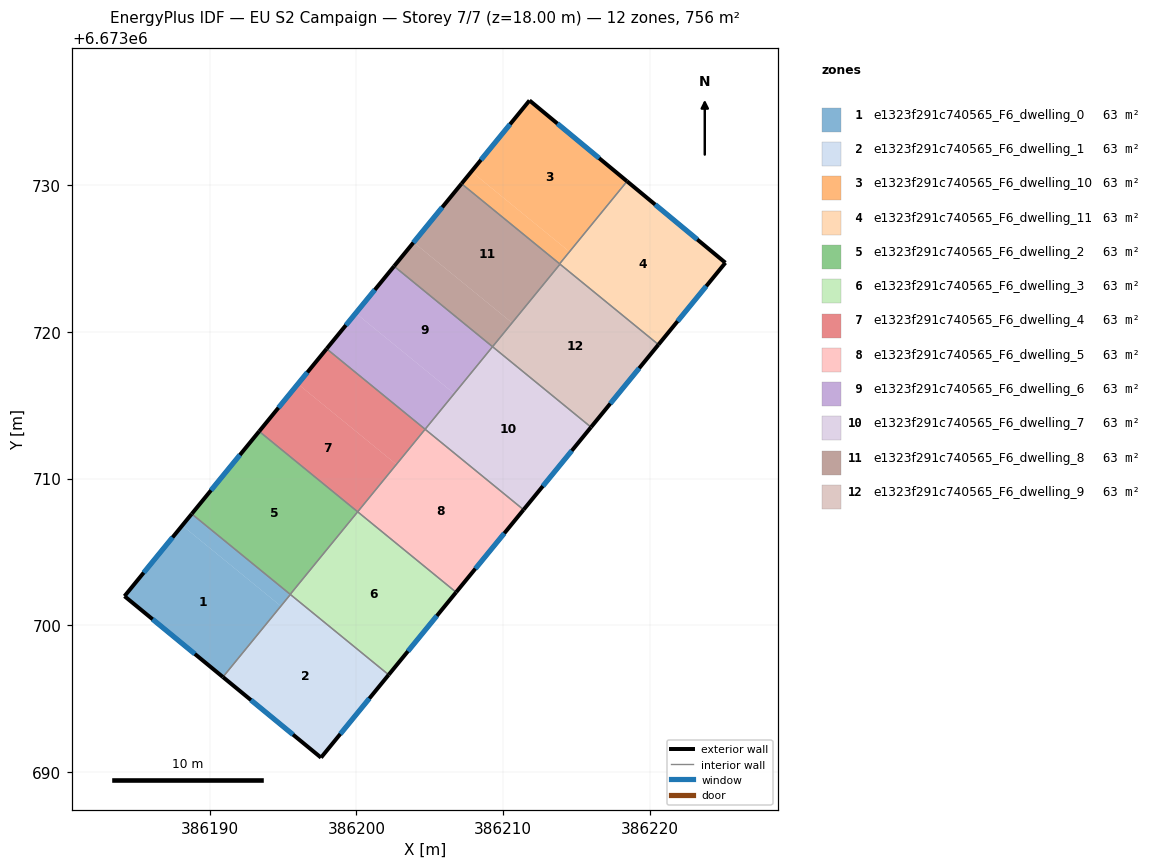
=== STOREY PLAN SPEC (per zone: floor XY polygon, exterior-wall plan segments, windows/doors) ===
zone 1: e1323f291c740565_F6_dwelling_0  (63.0 m²)
  floor: (386194.84, 6673701.32) (386190.89, 6673696.48) (386184.19, 6673701.98) (386188.13, 6673706.80)
  floor: (386195.49, 6673702.09) (386190.90, 6673696.47) (386190.89, 6673696.48) (386195.47, 6673702.10)
  floor: (386195.48, 6673702.11) (386194.84, 6673701.32) (386188.13, 6673706.80) (386188.78, 6673707.59)
  exterior wall: (386184.19, 6673701.98) – (386190.90, 6673696.47)  [8.7 m]
    window: (386186.11, 6673700.41) – (386188.98, 6673698.05)  [4.8 m²]
  exterior wall: (386188.78, 6673707.59) – (386184.19, 6673701.98)  [7.2 m]
    window: (386187.47, 6673705.99) – (386185.50, 6673703.59)  [4.0 m²]
  interior walls: 3
zone 2: e1323f291c740565_F6_dwelling_1  (63.0 m²)
  floor: (386202.19, 6673696.61) (386197.59, 6673690.98) (386190.90, 6673696.47) (386195.49, 6673702.09)
  floor: (386202.20, 6673696.62) (386202.19, 6673696.61) (386195.49, 6673702.09) (386195.50, 6673702.10)
  exterior wall: (386190.90, 6673696.47) – (386197.59, 6673690.98)  [8.7 m]
    window: (386192.81, 6673694.90) – (386195.68, 6673692.55)  [4.8 m²]
  exterior wall: (386197.59, 6673690.98) – (386202.20, 6673696.62)  [7.3 m]
    window: (386198.90, 6673692.59) – (386200.88, 6673695.01)  [4.0 m²]
  interior walls: 2
zone 3: e1323f291c740565_F6_dwelling_10  (63.0 m²)
  floor: (386218.45, 6673730.26) (386214.52, 6673725.46) (386207.84, 6673730.92) (386211.80, 6673735.77)
  floor: (386214.52, 6673725.46) (386213.85, 6673724.64) (386207.16, 6673730.10) (386207.84, 6673730.92)
  exterior wall: (386218.45, 6673730.26) – (386211.80, 6673735.77)  [8.6 m]
    window: (386216.55, 6673731.84) – (386213.70, 6673734.20)  [4.8 m²]
  exterior wall: (386211.80, 6673735.77) – (386207.16, 6673730.10)  [7.3 m]
    window: (386210.47, 6673734.15) – (386208.49, 6673731.72)  [4.0 m²]
  interior walls: 2
zone 4: e1323f291c740565_F6_dwelling_11  (63.0 m²)
  floor: (386225.15, 6673724.71) (386220.59, 6673719.13) (386213.88, 6673724.61) (386218.47, 6673730.24)
  floor: (386218.47, 6673730.24) (386214.55, 6673725.44) (386214.52, 6673725.46) (386218.45, 6673730.26)
  floor: (386214.55, 6673725.44) (386213.87, 6673724.62) (386213.85, 6673724.64) (386214.52, 6673725.46)
  exterior wall: (386225.15, 6673724.71) – (386218.45, 6673730.26)  [8.7 m]
    window: (386223.23, 6673726.30) – (386220.36, 6673728.68)  [4.8 m²]
  exterior wall: (386220.59, 6673719.13) – (386225.15, 6673724.71)  [7.2 m]
    window: (386221.89, 6673720.72) – (386223.85, 6673723.12)  [4.0 m²]
  interior walls: 3
zone 5: e1323f291c740565_F6_dwelling_2  (63.0 m²)
  floor: (386200.09, 6673707.74) (386195.49, 6673702.11) (386188.78, 6673707.59) (386193.37, 6673713.22)
  exterior wall: (386193.37, 6673713.22) – (386188.78, 6673707.59)  [7.3 m]
    window: (386192.06, 6673711.61) – (386190.09, 6673709.20)  [4.0 m²]
  interior walls: 3
zone 6: e1323f291c740565_F6_dwelling_3  (63.0 m²)
  floor: (386206.78, 6673702.24) (386202.20, 6673696.62) (386195.49, 6673702.11) (386200.07, 6673707.72)
  floor: (386206.80, 6673702.25) (386206.78, 6673702.24) (386200.07, 6673707.72) (386200.09, 6673707.74)
  exterior wall: (386202.20, 6673696.62) – (386206.80, 6673702.25)  [7.3 m]
    window: (386203.51, 6673698.23) – (386205.48, 6673700.64)  [4.0 m²]
  interior walls: 4
zone 7: e1323f291c740565_F6_dwelling_4  (63.0 m²)
  floor: (386202.72, 6673710.97) (386200.08, 6673707.74) (386193.37, 6673713.22) (386196.01, 6673716.45)
  floor: (386204.68, 6673713.36) (386202.72, 6673710.97) (386196.01, 6673716.45) (386197.97, 6673718.85)
  exterior wall: (386197.97, 6673718.85) – (386193.37, 6673713.22)  [7.3 m]
    window: (386196.66, 6673717.24) – (386194.69, 6673714.83)  [4.0 m²]
  interior walls: 3
zone 8: e1323f291c740565_F6_dwelling_5  (63.0 m²)
  floor: (386211.38, 6673707.86) (386206.80, 6673702.25) (386200.09, 6673707.74) (386204.67, 6673713.35)
  floor: (386211.39, 6673707.88) (386211.38, 6673707.86) (386204.67, 6673713.35) (386204.68, 6673713.36)
  exterior wall: (386206.80, 6673702.25) – (386211.39, 6673707.88)  [7.3 m]
    window: (386208.11, 6673703.86) – (386210.08, 6673706.27)  [4.0 m²]
  interior walls: 3
zone 9: e1323f291c740565_F6_dwelling_6  (63.0 m²)
  floor: (386209.28, 6673718.99) (386206.66, 6673715.79) (386199.95, 6673721.27) (386202.57, 6673724.47)
  floor: (386206.66, 6673715.79) (386204.68, 6673713.36) (386197.97, 6673718.85) (386199.95, 6673721.27)
  exterior wall: (386202.57, 6673724.47) – (386197.97, 6673718.85)  [7.3 m]
    window: (386201.25, 6673722.86) – (386199.28, 6673720.45)  [4.0 m²]
  interior walls: 3
zone 10: e1323f291c740565_F6_dwelling_7  (63.0 m²)
  floor: (386215.98, 6673713.49) (386211.39, 6673707.88) (386204.68, 6673713.36) (386209.26, 6673718.97)
  floor: (386215.99, 6673713.50) (386215.98, 6673713.49) (386209.26, 6673718.97) (386209.28, 6673718.99)
  exterior wall: (386211.39, 6673707.88) – (386215.99, 6673713.50)  [7.3 m]
    window: (386212.71, 6673709.48) – (386214.68, 6673711.90)  [4.0 m²]
  interior walls: 3
zone 11: e1323f291c740565_F6_dwelling_8  (63.0 m²)
  floor: (386213.87, 6673724.62) (386210.61, 6673720.62) (386203.90, 6673726.10) (386207.16, 6673730.10)
  floor: (386210.61, 6673720.62) (386209.28, 6673718.99) (386202.57, 6673724.47) (386203.90, 6673726.10)
  exterior wall: (386207.16, 6673730.10) – (386202.57, 6673724.47)  [7.3 m]
    window: (386205.85, 6673728.49) – (386203.88, 6673726.08)  [4.0 m²]
  interior walls: 4
zone 12: e1323f291c740565_F6_dwelling_9  (63.0 m²)
  floor: (386220.57, 6673719.11) (386215.99, 6673713.50) (386209.28, 6673718.99) (386213.86, 6673724.59)
  floor: (386220.59, 6673719.13) (386220.57, 6673719.11) (386213.86, 6673724.59) (386213.88, 6673724.61)
  exterior wall: (386215.99, 6673713.50) – (386220.59, 6673719.13)  [7.3 m]
    window: (386217.30, 6673715.11) – (386219.27, 6673717.52)  [4.0 m²]
  interior walls: 3

=== DERIVED (storey summary) ===
Building: EU S2 Campaign
Storey: 7 of 7  (floor level z = 18.00 m)
Storey gross floor area: 755.6 m²
Zones on this storey: 12
  - e1323f291c740565_F6_dwelling_0: floor 63.0 m²; exterior wall 15.9 m (47.8 m²); 2 window(s) 8.8 m²; WWR 18.4%
  - e1323f291c740565_F6_dwelling_1: floor 63.0 m²; exterior wall 15.9 m (47.8 m²); 2 window(s) 8.8 m²; WWR 18.4%
  - e1323f291c740565_F6_dwelling_10: floor 63.0 m²; exterior wall 16.0 m (47.9 m²); 2 window(s) 8.8 m²; WWR 18.4%
  - e1323f291c740565_F6_dwelling_11: floor 63.0 m²; exterior wall 15.9 m (47.7 m²); 2 window(s) 8.8 m²; WWR 18.4%
  - e1323f291c740565_F6_dwelling_2: floor 63.0 m²; exterior wall 7.3 m (21.8 m²); 1 window(s) 4.0 m²; WWR 18.4%
  - e1323f291c740565_F6_dwelling_3: floor 63.0 m²; exterior wall 7.3 m (21.8 m²); 1 window(s) 4.0 m²; WWR 18.4%
  - e1323f291c740565_F6_dwelling_4: floor 63.0 m²; exterior wall 7.3 m (21.8 m²); 1 window(s) 4.0 m²; WWR 18.4%
  - e1323f291c740565_F6_dwelling_5: floor 63.0 m²; exterior wall 7.3 m (21.8 m²); 1 window(s) 4.0 m²; WWR 18.4%
  - e1323f291c740565_F6_dwelling_6: floor 63.0 m²; exterior wall 7.3 m (21.8 m²); 1 window(s) 4.0 m²; WWR 18.4%
  - e1323f291c740565_F6_dwelling_7: floor 63.0 m²; exterior wall 7.3 m (21.8 m²); 1 window(s) 4.0 m²; WWR 18.4%
  - e1323f291c740565_F6_dwelling_8: floor 63.0 m²; exterior wall 7.3 m (21.8 m²); 1 window(s) 4.0 m²; WWR 18.4%
  - e1323f291c740565_F6_dwelling_9: floor 63.0 m²; exterior wall 7.3 m (21.8 m²); 1 window(s) 4.0 m²; WWR 18.4%
Zone adjacency (shared interzone walls):
  - e1323f291c740565_F6_dwelling_0 ↔ e1323f291c740565_F6_dwelling_1
  - e1323f291c740565_F6_dwelling_0 ↔ e1323f291c740565_F6_dwelling_2
  - e1323f291c740565_F6_dwelling_0 ↔ e1323f291c740565_F6_dwelling_3
  - e1323f291c740565_F6_dwelling_1 ↔ e1323f291c740565_F6_dwelling_3
  - e1323f291c740565_F6_dwelling_10 ↔ e1323f291c740565_F6_dwelling_11
  - e1323f291c740565_F6_dwelling_10 ↔ e1323f291c740565_F6_dwelling_8
  - e1323f291c740565_F6_dwelling_11 ↔ e1323f291c740565_F6_dwelling_8
  - e1323f291c740565_F6_dwelling_11 ↔ e1323f291c740565_F6_dwelling_9
  - e1323f291c740565_F6_dwelling_2 ↔ e1323f291c740565_F6_dwelling_3
  - e1323f291c740565_F6_dwelling_2 ↔ e1323f291c740565_F6_dwelling_4
  - e1323f291c740565_F6_dwelling_3 ↔ e1323f291c740565_F6_dwelling_5
  - e1323f291c740565_F6_dwelling_4 ↔ e1323f291c740565_F6_dwelling_5
  - e1323f291c740565_F6_dwelling_4 ↔ e1323f291c740565_F6_dwelling_6
  - e1323f291c740565_F6_dwelling_5 ↔ e1323f291c740565_F6_dwelling_7
  - e1323f291c740565_F6_dwelling_6 ↔ e1323f291c740565_F6_dwelling_7
  - e1323f291c740565_F6_dwelling_6 ↔ e1323f291c740565_F6_dwelling_8
  - e1323f291c740565_F6_dwelling_7 ↔ e1323f291c740565_F6_dwelling_9
  - e1323f291c740565_F6_dwelling_8 ↔ e1323f291c740565_F6_dwelling_9